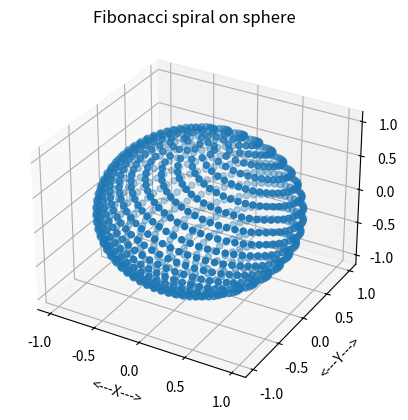

Python code for this plot:
#! /usr/bin/env python3
#
def r8mat_print(m, n, a, title):
    # *****************************************************************************80
    #
    ## R8MAT_PRINT prints an R8MAT.
    #
    #  Licensing:
    #
    #    This code is distributed under the GNU LGPL license.
    #
    #  Modified:
    #
    #    31 August 2014
    #
    #  Author:
    #
    #    John Burkardt
    #
    #  Parameters:
    #
    #    Input, integer M, the number of rows in A.
    #
    #    Input, integer N, the number of columns in A.
    #
    #    Input, real A(M,N), the matrix.
    #
    #    Input, string TITLE, a title.
    #
    r8mat_print_some(m, n, a, 0, 0, m - 1, n - 1, title)

    return


def r8mat_print_test():
    # *****************************************************************************80
    #
    ## R8MAT_PRINT_TEST tests R8MAT_PRINT.
    #
    #  Licensing:
    #
    #    This code is distributed under the GNU LGPL license.
    #
    #  Modified:
    #
    #    10 February 2015
    #
    #  Author:
    #
    #    John Burkardt
    #
    import numpy as np
    import platform

    print('')
    print('R8MAT_PRINT_TEST')
    print('  Python version: %s' % (platform.python_version()))
    print('  R8MAT_PRINT prints an R8MAT.')

    m = 4
    n = 6
    v = np.array([ \
        [11.0, 12.0, 13.0, 14.0, 15.0, 16.0],
        [21.0, 22.0, 23.0, 24.0, 25.0, 26.0],
        [31.0, 32.0, 33.0, 34.0, 35.0, 36.0],
        [41.0, 42.0, 43.0, 44.0, 45.0, 46.0]], dtype=np.float64)
    r8mat_print(m, n, v, '  Here is an R8MAT:')
    #
    #  Terminate.
    #
    print('')
    print('R8MAT_PRINT_TEST:')
    print('  Normal end of execution.')
    return


def r8mat_print_some(m, n, a, ilo, jlo, ihi, jhi, title):
    # *****************************************************************************80
    #
    ## R8MAT_PRINT_SOME prints out a portion of an R8MAT.
    #
    #  Licensing:
    #
    #    This code is distributed under the GNU LGPL license.
    #
    #  Modified:
    #
    #    10 February 2015
    #
    #  Author:
    #
    #    John Burkardt
    #
    #  Parameters:
    #
    #    Input, integer M, N, the number of rows and columns of the matrix.
    #
    #    Input, real A(M,N), an M by N matrix to be printed.
    #
    #    Input, integer ILO, JLO, the first row and column to print.
    #
    #    Input, integer IHI, JHI, the last row and column to print.
    #
    #    Input, string TITLE, a title.
    #
    incx = 5

    print('')
    print(title)

    if (m <= 0 or n <= 0):
        print('')
        print('  (None)')
        return

    for j2lo in range(max(jlo, 0), min(jhi + 1, n), incx):

        j2hi = j2lo + incx - 1
        j2hi = min(j2hi, n)
        j2hi = min(j2hi, jhi)

        print('')
        print('  Col: ', end='')

        for j in range(j2lo, j2hi + 1):
            print('%7d       ' % (j), end='')

        print('')
        print('  Row')

        i2lo = max(ilo, 0)
        i2hi = min(ihi, m)

        for i in range(i2lo, i2hi + 1):

            print('%7d :' % (i), end='')

            for j in range(j2lo, j2hi + 1):
                print('%12g  ' % (a[i, j]), end='')

            print('')

    return


def r8mat_print_some_test():
    # *****************************************************************************80
    #
    ## R8MAT_PRINT_SOME_TEST tests R8MAT_PRINT_SOME.
    #
    #  Licensing:
    #
    #    This code is distributed under the GNU LGPL license.
    #
    #  Modified:
    #
    #    31 October 2014
    #
    #  Author:
    #
    #    John Burkardt
    #
    import numpy as np
    import platform

    print('')
    print('R8MAT_PRINT_SOME_TEST')
    print('  Python version: %s' % (platform.python_version()))
    print('  R8MAT_PRINT_SOME prints some of an R8MAT.')

    m = 4
    n = 6
    v = np.array([ \
        [11.0, 12.0, 13.0, 14.0, 15.0, 16.0],
        [21.0, 22.0, 23.0, 24.0, 25.0, 26.0],
        [31.0, 32.0, 33.0, 34.0, 35.0, 36.0],
        [41.0, 42.0, 43.0, 44.0, 45.0, 46.0]], dtype=np.float64)
    r8mat_print_some(m, n, v, 0, 3, 2, 5, '  Here is an R8MAT:')
    #
    #  Terminate.
    #
    print('')
    print('R8MAT_PRINT_SOME_TEST:')
    print('  Normal end of execution.')
    return


def r8mat_write(filename, m, n, a):
    # *****************************************************************************80
    #
    ## R8MAT_WRITE writes an R8MAT to a file.
    #
    #  Licensing:
    #
    #    This code is distributed under the GNU LGPL license.
    #
    #  Modified:
    #
    #    12 October 2014
    #
    #  Author:
    #
    #    John Burkardt
    #
    #  Parameters:
    #
    #    Input, string FILENAME, the name of the output file.
    #
    #    Input, integer M, the number of rows in A.
    #
    #    Input, integer N, the number of columns in A.
    #
    #    Input, real A(M,N), the matrix.
    #
    output = open(filename, 'w')

    for i in range(0, m):
        for j in range(0, n):
            s = '  %g' % (a[i, j])
            output.write(s)
        output.write('\n')

    output.close()

    return


def r8mat_write_test():
    # *****************************************************************************80
    #
    ## R8MAT_WRITE_TEST tests R8MAT_WRITE.
    #
    #  Licensing:
    #
    #    This code is distributed under the GNU LGPL license.
    #
    #  Modified:
    #
    #    12 October 2014
    #
    #  Author:
    #
    #    John Burkardt
    #
    import numpy as np
    import platform

    print('')
    print('R8MAT_WRITE_TEST:')
    print('  Python version: %s' % (platform.python_version()))
    print('  Test R8MAT_WRITE, which writes an R8MAT to a file.')

    filename = 'r8mat_write_test.txt'
    m = 5
    n = 3
    a = np.array(( \
        (1.1, 1.2, 1.3), \
        (2.1, 2.2, 2.3), \
        (3.1, 3.2, 3.3), \
        (4.1, 4.2, 4.3), \
        (5.1, 5.2, 5.3)))
    r8mat_write(filename, m, n, a)

    print('')
    print('  Created file "%s".' % (filename))
    #
    #  Terminate.
    #
    print('')
    print('R8MAT_WRITE_TEST:')
    print('  Normal end of execution.')
    return


def sphere_fibonacci_grid_display(ng, xg, filename):
    # *****************************************************************************80
    #
    ## SPHERE_FIBONACCI_GRID_DISPLAY displays a Fibonacci grid on a sphere.
    #
    #  Licensing:
    #
    #    This code is distributed under the GNU LGPL license.
    #
    #  Modified:
    #
    #    16 May 2015
    #
    #  Author:
    #
    #    John Burkardt
    #
    #  Parameters:
    #
    #    Input, integer NG, the number of grid points.
    #
    #    Input, real XG(3,NG), the coordinates of the grid points.
    #
    #    Input, string FILENAME, the name of the output file.
    #
    import matplotlib.pyplot as plt
    import numpy as np
    from mpl_toolkits.mplot3d import Axes3D

    fig = plt.figure()
    ax = fig.add_subplot(111, projection='3d')
    #
    #  Draw the grid points.
    #
    ax.scatter(xg[:, 0], xg[:, 1], xg[:, 2], 'b')

    ax.set_xlabel('<---X--->')
    ax.set_ylabel('<---Y--->')
    ax.set_zlabel('<---Z--->')
    ax.set_title('Fibonacci spiral on sphere')
    ax.grid(True)
    # ax.axis ( 'equal' )

    # plt.show ( block = False )
    print('  Graphics saved as "', filename, '"')
    plt.savefig(filename)

    plt.clf()

    return


def sphere_fibonacci_grid_display_test():
    # *****************************************************************************80
    #
    # % SPHERE_FIBONACCI_GRID_DISPLAY_TEST tests SPHERE_FIBONACCI_GRID_DISPLAY.
    #
    #  Licensing:
    #
    #    This code is distributed under the GNU LGPL license.
    #
    #  Modified:
    #
    #    16 May 2015
    #
    #  Author:
    #
    #    John Burkardt
    #
    import platform

    print('')
    print('SPHERE_FIBONACCI_GRID_DISPLAY_TEST')
    print('  Python version: %s' % (platform.python_version()))
    print('  SPHERE_FIBONACCI_GRID_DISPLAY displays points on a sphere')
    print('  that lie on a Fibonacci spiral.')

    ng = 1000
    print('')
    print('  Number of points NG = %d' % (ng))

    xg = sphere_fibonacci_grid_points(ng)
    #
    #  Display the nodes.
    #
    filename = 'sphere_fibonacci_grid_display.png'

    sphere_fibonacci_grid_display(ng, xg, filename)

    print('')
    print('  Plot saved to file "%s".' % (filename))
    #
    #  Terminate.
    #
    print('')
    print('SPHERE_FIBONACCI_GRID_DISPLAY_TEST:')
    print('  Normal end of execution.')
    return


def sphere_fibonacci_grid_points(ng):
    # *****************************************************************************80
    #
    ## SPHERE_FIBONACCI_GRID_POINTS: Fibonacci spiral gridpoints on a sphere.
    #
    #  Licensing:
    #
    #    This code is distributed under the GNU LGPL license.
    #
    #  Modified:
    #
    #    15 May 2015
    #
    #  Author:
    #
    #    John Burkardt
    #
    #  Reference:
    #
    #    Richard Swinbank, James Purser,
    #    Fibonacci grids: A novel approach to global modelling,
    #    Quarterly Journal of the Royal Meteorological Society,
    #    Volume 132, Number 619, July 2006 Part B, pages 1769-1793.
    #
    #  Parameters:
    #
    #    Input, integer NG, the number of points.
    #
    #    Output, real XG(3,N), the grid points.
    #
    import numpy as np

    phi = (1.0 + np.sqrt(5.0)) / 2.0

    theta = np.zeros(ng)
    sphi = np.zeros(ng)
    cphi = np.zeros(ng)

    for i in range(0, ng):
        i2 = 2 * i - (ng - 1)
        theta[i] = 2.0 * np.pi * float(i2) / phi
        sphi[i] = float(i2) / float(ng)
        cphi[i] = np.sqrt(float(ng + i2) * float(ng - i2)) / float(ng)

    xg = np.zeros((ng, 3))

    for i in range(0, ng):
        xg[i, 0] = cphi[i] * np.sin(theta[i])
        xg[i, 1] = cphi[i] * np.cos(theta[i])
        xg[i, 2] = sphi[i]

    return xg


def sphere_fibonacci_grid_points_test():
    # *****************************************************************************80
    #
    # % SPHERE_FIBONACCI_GRID_POINTS_TEST tests SPHERE_FIBONACCI_GRID_POINTS.
    #
    #  Licensing:
    #
    #    This code is distributed under the GNU LGPL license.
    #
    #  Modified:
    #
    #    16 May 2015
    #
    #  Author:
    #
    #    John Burkardt
    #
    import platform

    print('')
    print('SPHERE_FIBONACCI_GRID_POINTS_TEST')
    print('  Python version: %s' % (platform.python_version()))
    print('  SPHERE_FIBONACCI_GRID_POINTS computes points on a sphere')
    print('  that lie on a Fibonacci spiral.')

    ng = 1000
    print('')
    print('  Number of points NG = %d' % (ng))

    xg = sphere_fibonacci_grid_points(ng)

    r8mat_print_some(ng, 3, xg, 0, 0, 19, 2, '  Part of the grid array:')
    #
    #  Write the nodes to a file.
    #
    filename = 'sphere_fibonacci_grid_points.xyz'

    r8mat_write(filename, ng, 3, xg)
    #
    #  Terminate.
    #
    print('')
    print('SPHERE_FIBONACCI_GRID_POINTS_TEST:')
    print('  Normal end of execution.')
    return


def sphere_fibonacci_grid_test():
    # *****************************************************************************80
    #
    ## SPHERE_FIBONACCI_GRID_TEST tests the SPHERE_FIBONACCI_GRID library.
    #
    #  Licensing:
    #
    #    This code is distributed under the GNU LGPL license.
    #
    #  Modified:
    #
    #    15 May 2015
    #
    #  Author:
    #
    #    John Burkardt
    #
    import platform

    print('')
    print('SPHERE_FIBONACCI_GRID_TEST')
    print('  Python version: %s' % (platform.python_version()))
    print('  Test the SPHERE_FIBONACCI_GRID library.')
    #
    #  Utilities:
    #
    r8mat_print_test()
    r8mat_print_some_test()
    r8mat_write_test()
    timestamp_test()
    #
    #  Library.
    #
    sphere_fibonacci_grid_points_test()
    sphere_fibonacci_grid_display_test()
    #
    #  Terminate.
    #
    print('')
    print('SPHERE_FIBONACCI_GRID_TEST:')
    print('  Normal end of execution.')
    return


def timestamp():
    # *****************************************************************************80
    #
    ## TIMESTAMP prints the date as a timestamp.
    #
    #  Licensing:
    #
    #    This code is distributed under the GNU LGPL license.
    #
    #  Modified:
    #
    #    06 April 2013
    #
    #  Author:
    #
    #    John Burkardt
    #
    #  Parameters:
    #
    #    None
    #
    import time

    t = time.time()
    print(time.ctime(t))

    return None


def timestamp_test():
    # *****************************************************************************80
    #
    ## TIMESTAMP_TEST tests TIMESTAMP.
    #
    #  Licensing:
    #
    #    This code is distributed under the GNU LGPL license.
    #
    #  Modified:
    #
    #    03 December 2014
    #
    #  Author:
    #
    #    John Burkardt
    #
    #  Parameters:
    #
    #    None
    #
    import platform

    print('')
    print('TIMESTAMP_TEST:')
    print('  Python version: %s' % (platform.python_version()))
    print('  TIMESTAMP prints a timestamp of the current date and time.')
    print('')

    timestamp()
    #
    #  Terminate.
    #
    print('')
    print('TIMESTAMP_TEST:')
    print('  Normal end of execution.')
    return


if (__name__ == '__main__'):
    timestamp()
    sphere_fibonacci_grid_test()
    timestamp()
